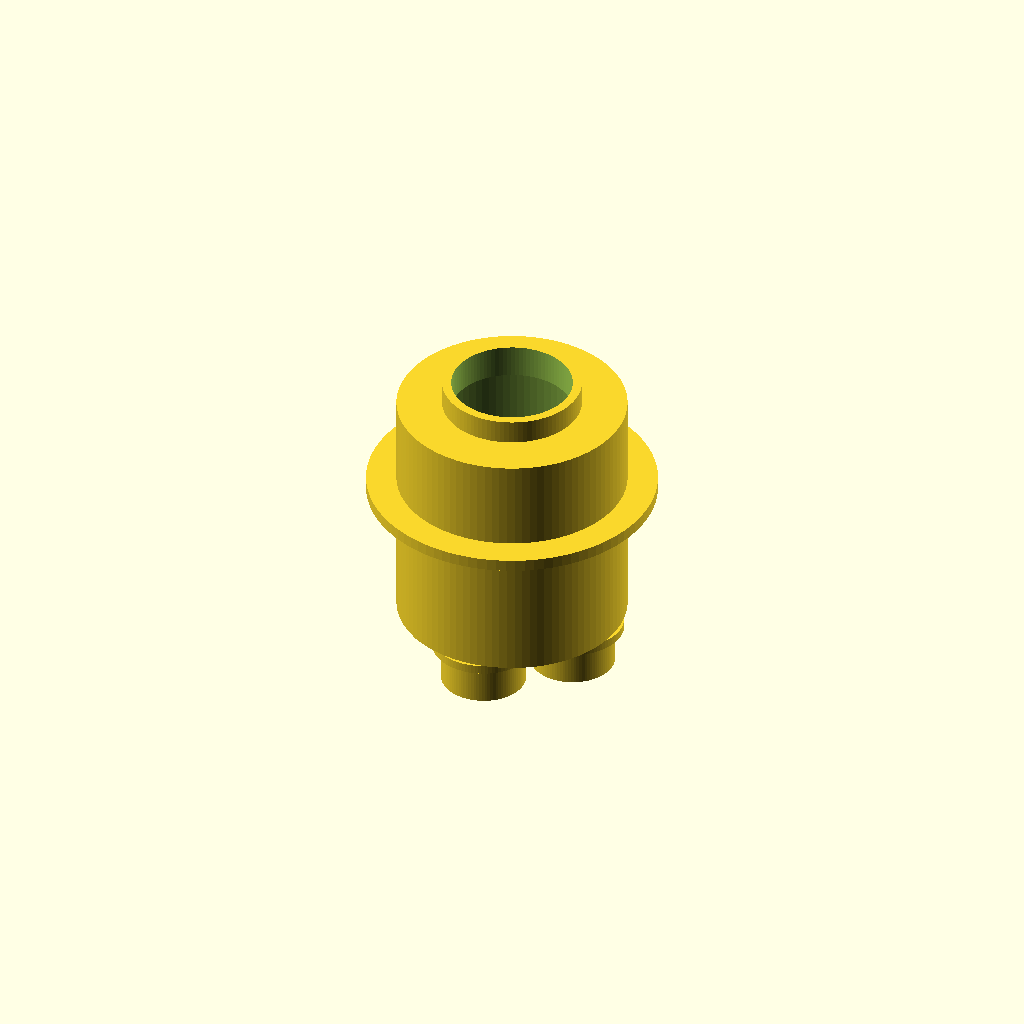
Cell 1: the model at its default parameters.
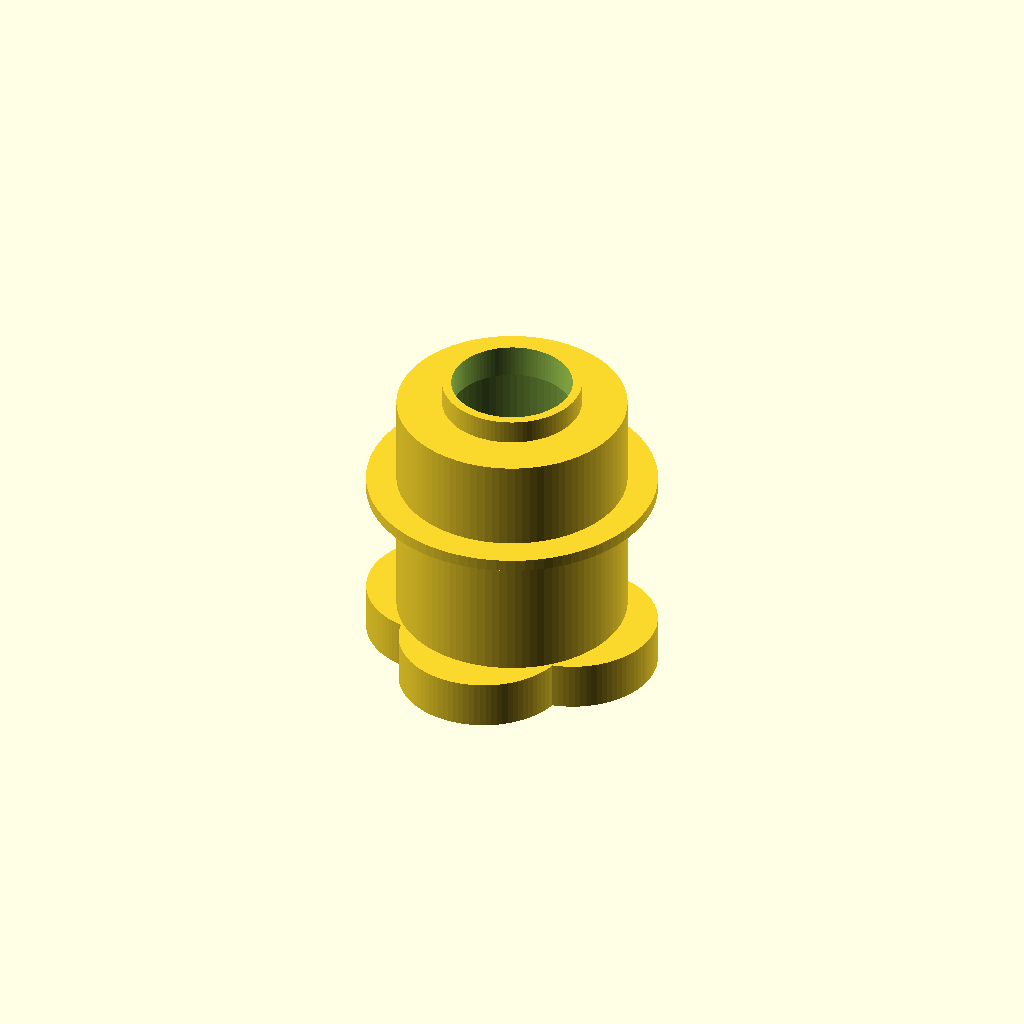
Cell 2: iface_od = 56 (everything else at default).
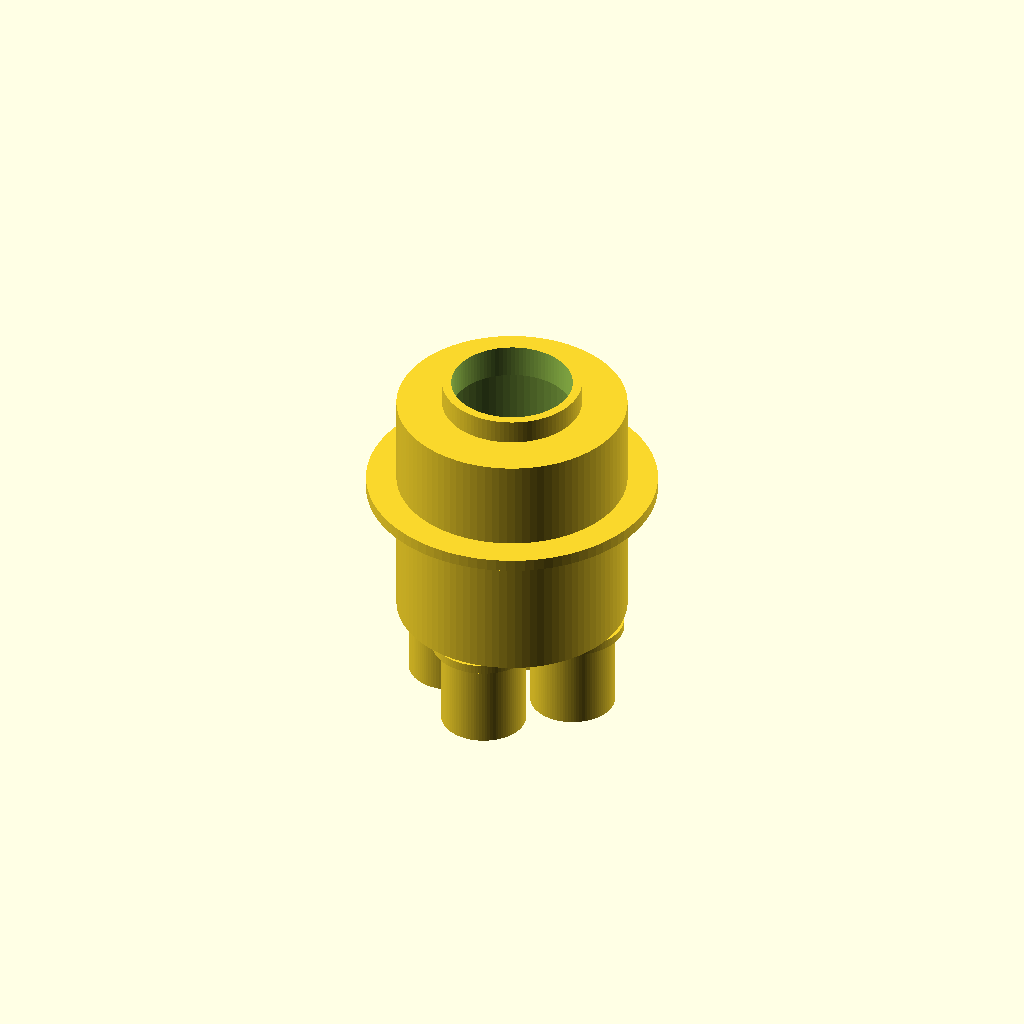
Cell 3 — iface_len set to 32, the other parameters unchanged.
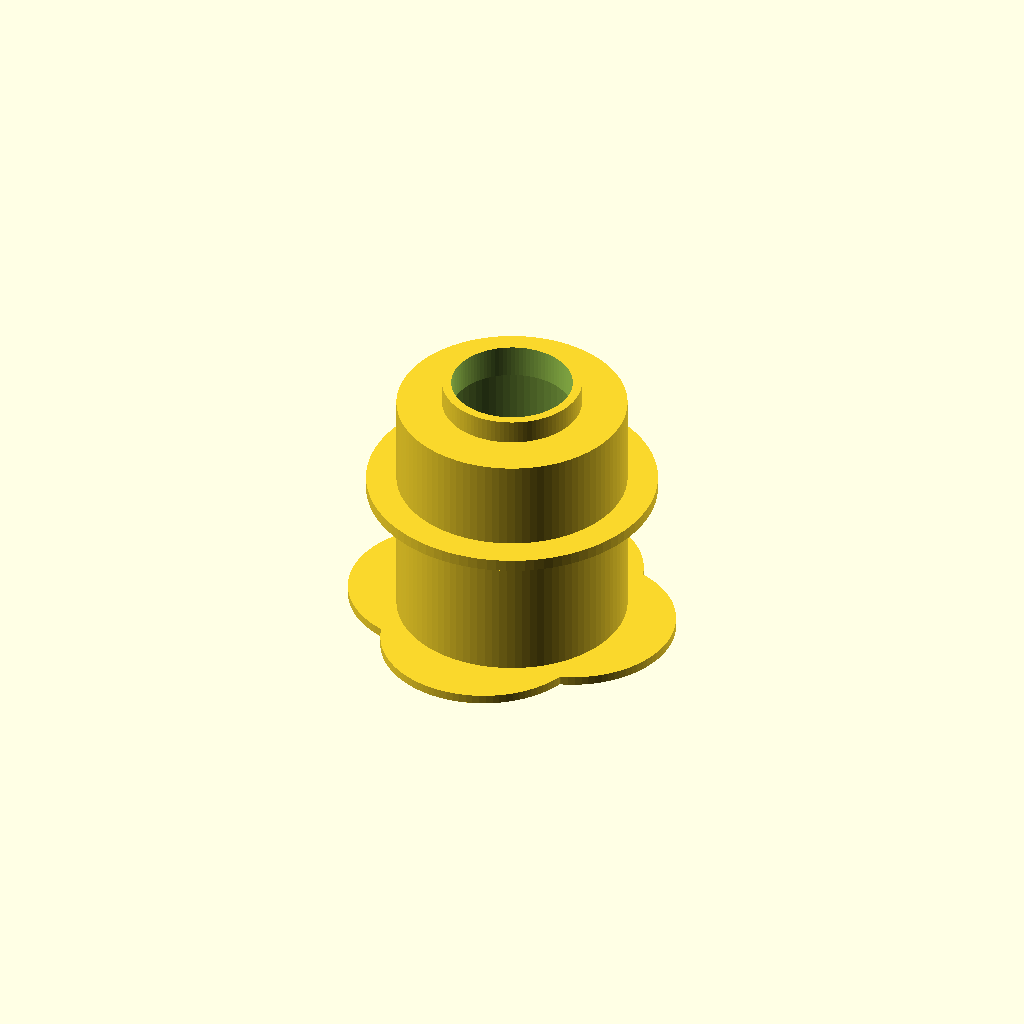
Cell 4: the same model with shoulder_od = 68.
One fixed orthographic camera (rotation 55°, 0°, 25°; colour scheme Cornfield) for every cell.
OpenSCAD source file cad/armable_core_rig.scad:
// ============================================================
//  ARMABLE — Core + Lift-Stand Test Kit  (v3: sealed wing interface)
//  Cantilever-over-the-bench-edge layout. Air blows DOWN,
//  lift pushes UP, load cell reads the weight drop.
//  Set `part`, press F6, then File > Export > Export as STL.
//  Units: mm.  Material: standard PLA.
// ============================================================

// ---------- WHICH PART TO RENDER ----------
//  "clamp"  -> clamps the load-cell fixed end to the bench
//  "arm"    -> mounting arm: bolts to load-cell free end, holds core
//  "core"   -> manifold: blower on top, 4 sealed outlets pointing DOWN
//  "cap"    -> blanking cap for an outlet (per-outlet balance tests)
//  "coupon" -> tiny fit test: one outlet stub + one wing socket.
//              PRINT THIS FIRST to dial in the fit before full parts.
part = "core";

// ---------- ★ THE WING INTERFACE ★ (core & every wing share this) ----------
iface_od    = 28;   // outlet stub OUTER dia — the wing socket slides over this
iface_bore  = 22;   // through-bore (air path)
iface_len   = 16;   // engagement length (stub projects this far below core)
iface_fit   = 0.30; // wing-socket clearance. Slip = 0.30, tight press = 0.12
shoulder_od = 34;   // seating step the wing bottoms against (depth stop + seal)
shoulder_th = 3;

// ---------- LOAD CELL  (★ MEASURE YOURS & EDIT ★) ----------
lc_w       = 12.7;  lc_thk = 12.7;
lc_hole_d  = 5.2;   // M5 = 5.2, M4 = 4.5
lc_hole_in = 6;

// ---------- BLOWER  (★ MEASURE WS7040 OUTLET & EDIT ★) ----------
inlet_d    = 40;    inlet_wall = 3;

// ---------- PLENUM ----------
plenum_id  = 70;    wall = 3;   plenum_h = 80;
outlet_n   = 4;
outlet_pcd = 44;    // bolt-circle the 4 downward outlets sit on

// ---------- MOUNT ----------
flange_od  = plenum_id + 2*wall + 20;
flange_th  = 4;   flange_z = 46;
fit        = 0.4;
arm_len    = 130; arm_w = 22;  arm_th = 8;

plenum_od  = plenum_id + 2*wall;
$fn = 96;

// ============================================================
//  reusable: one downward outlet stub with sealing shoulder
//  (base of core is z=0; stub grows downward)
module outlet_stub(){
    difference(){
        union(){
            translate([0,0,-shoulder_th]) cylinder(d=shoulder_od, h=shoulder_th); // shoulder
            translate([0,0,-iface_len])   cylinder(d=iface_od,    h=iface_len);    // stub
        }
        translate([0,0,-iface_len-1]) cylinder(d=iface_bore, h=iface_len+wall+2);  // bore
    }
}

//  reusable: the socket that lives on a wing's inlet (slides over a stub)
module wing_socket(){
    difference(){
        cylinder(d=iface_od + iface_fit + 2*wall, h=iface_len);
        translate([0,0,-1]) cylinder(d=iface_od + iface_fit, h=iface_len - 2 + 1); // seat depth
        translate([0,0,-1]) cylinder(d=iface_bore, h=iface_len + 2);               // throat
    }
}

// ============================================================
module stand_clamp(){
    bw = lc_w + 16;  bl = 45;  h = 18;
    difference(){
        union(){
            translate([-bl/2, -bw/2, 0]) cube([bl, bw, h]);
            translate([-bl/2, -bw/2, h]) cube([bl, (bw-lc_w)/2, lc_thk]);
            translate([-bl/2,  lc_w/2, h]) cube([bl, (bw-lc_w)/2, lc_thk]);
        }
        translate([-bl/2 + lc_hole_in, 0, -1]) cylinder(d=lc_hole_d, h=h + lc_thk + 2);
    }
}

module mount_arm(){
    collar_od = flange_od + 10;
    difference(){
        union(){
            cylinder(d=collar_od, h=arm_th);
            translate([0, -arm_w/2, 0]) cube([arm_len, arm_w, arm_th]);
            translate([arm_len-2, -arm_w/2, 0]) cube([14, arm_w, arm_th]);
        }
        cylinder(d=plenum_od + fit, h=arm_th + 1);
        translate([arm_len + 4, 0, -1]) cylinder(d=lc_hole_d, h=arm_th + 2);
    }
}

module test_core(){
    difference(){
        union(){
            cylinder(d=plenum_od, h=plenum_h);
            translate([0,0,plenum_h]) cylinder(d=inlet_d + 2*inlet_wall, h=8);
            translate([0,0,flange_z]) cylinder(d=flange_od, h=flange_th);
            for(i=[0:outlet_n-1]) rotate([0,0,i*360/outlet_n])
                translate([outlet_pcd/2, 0, 0]) outlet_stub();
        }
        translate([0,0,wall]) cylinder(d=plenum_id, h=plenum_h - 2*wall);
        translate([0,0,plenum_h - wall - 1]) cylinder(d=inlet_d, h=wall + 8 + 2);
    }
}

module outlet_cap(){
    sock_id = iface_od + iface_fit;
    difference(){
        cylinder(d=sock_id + 2*wall, h=iface_len);
        translate([0,0,-0.1]) cylinder(d=sock_id, h=iface_len - 3);   // 3 mm closed end
    }
}

// fit test: a stub (like the core's) + a wing socket, printed side by side
module fit_coupon(){
    translate([-24,0,shoulder_th]){
        difference(){                       // stub on a little base pad
            union(){
                cylinder(d=shoulder_od+6, h=3);
                translate([0,0,3]) outlet_stub_up();
            }
            translate([0,0,-1]) cylinder(d=iface_bore, h=iface_len+8);
        }
    }
    translate([24,0,0]) wing_socket();
}
// stub drawn growing UPWARD for the coupon
module outlet_stub_up(){
    union(){
        cylinder(d=shoulder_od, h=shoulder_th);
        cylinder(d=iface_od, h=iface_len);
    }
}

// ---------- render selector ----------
if      (part == "clamp")  stand_clamp();
else if (part == "arm")    mount_arm();
else if (part == "core")   test_core();
else if (part == "cap")    outlet_cap();
else if (part == "coupon") fit_coupon();
Parameter table extracted from the source (name, type, default, range or options):
part: string, default "core"
iface_od: number, default 28
iface_bore: number, default 22
iface_len: number, default 16
iface_fit: number, default 0.3
shoulder_od: number, default 34
shoulder_th: number, default 3
lc_hole_d: number, default 5.2
lc_hole_in: number, default 6
outlet_n: number, default 4
outlet_pcd: number, default 44
fit: number, default 0.4
